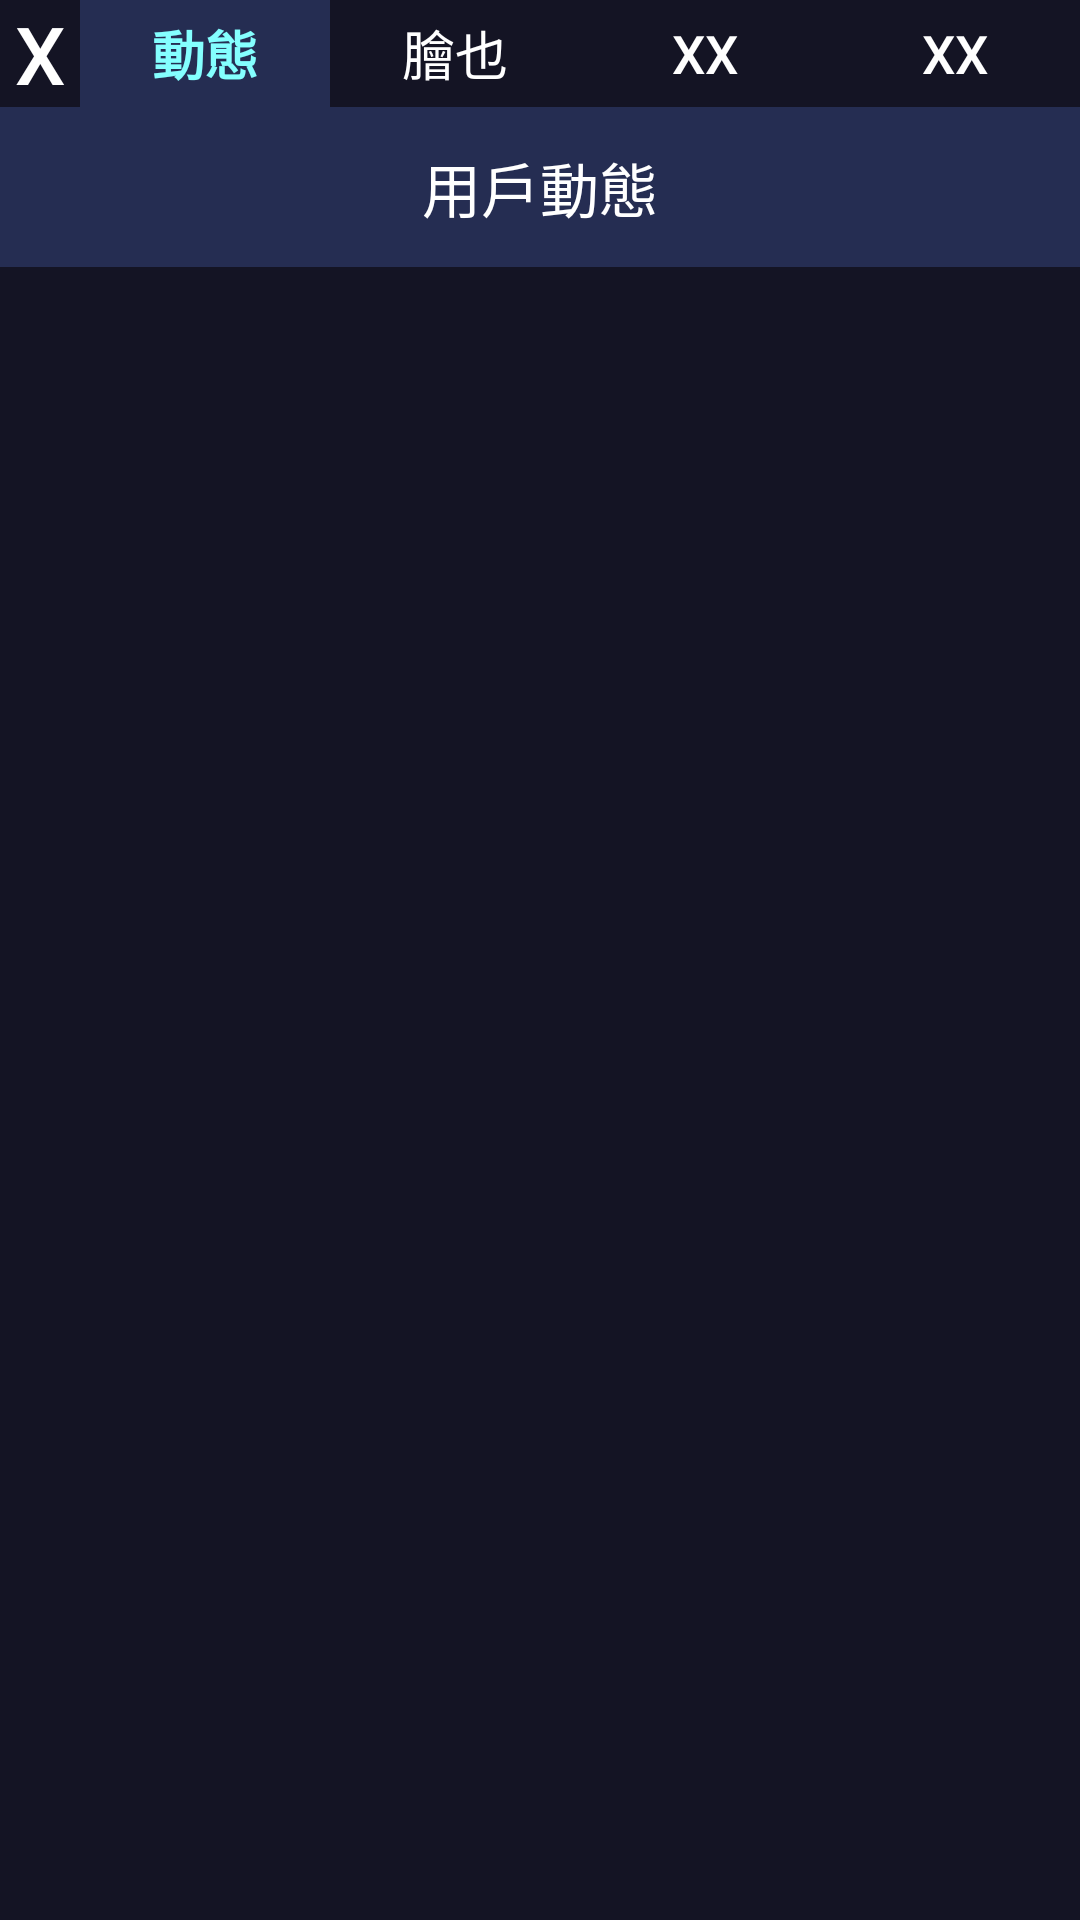

Write the Android layout XML for this screen, with the resource values it uses.
<!-- AndroidManifest.xml: application theme TradingApp -->
<!-- res/layout/activity_talk.xml -->
<?xml version="1.0" encoding="utf-8"?>
<LinearLayout
    xmlns:android="http://schemas.android.com/apk/res/android"
    xmlns:app="http://schemas.android.com/apk/res-auto"
    xmlns:tools="http://schemas.android.com/tools"
    android:layout_width="match_parent"
    android:layout_height="match_parent"
    tools:context=".TalkActivity"
    android:orientation="vertical"
    android:background="@color/bg_primary"
    >

    <LinearLayout
        android:layout_width="match_parent"
        android:layout_height="@dimen/dp_40"
        android:orientation="horizontal"
        >
        <Button
            android:id="@+id/btn_futures_close"
            android:layout_width="@dimen/dp_30"
            android:layout_height="match_parent"
            android:text="X"
            android:textColor="#FFF"
            android:textSize="@dimen/sp_30"
            android:onClick="clickClose"
            android:gravity="center"
            android:layout_gravity="center"
            android:background="@color/bg_primary"
            />

        <Button
            android:id="@+id/btn_futures_trading"
            android:layout_width="0dp"
            android:layout_weight="1"
            android:layout_height="@dimen/dp_40"
            android:text="動態"
            android:textColor="@color/text_primary_b"
            android:textStyle="bold"
            android:textSize="@dimen/sp_20"
            android:gravity="center"
            android:layout_gravity="center"
            android:onClick="clickTalk"
            android:background="@color/bg_primary_variant_bright"
            />

        <Button
            android:id="@+id/btn_futures_orderlsit"
            android:layout_width="0dp"
            android:layout_weight="1"
            android:layout_height="@dimen/dp_40"
            android:text="膾也"
            android:textColor="#FFF"
            android:textSize="@dimen/sp_20"
            android:gravity="center"
            android:layout_gravity="center"
            android:onClick="clickMostActive"
            android:background="@color/bg_primary"
            />

        <Button
            android:id="@+id/btn_futures_investments"
            android:layout_width="0dp"
            android:layout_weight="1"
            android:layout_height="@dimen/dp_40"
            android:text="XX"
            android:textColor="#FFF"
            android:textSize="@dimen/sp_20"
            android:gravity="center"
            android:layout_gravity="center"
            android:onClick="clickTalk"
            android:background="@color/bg_primary"
            />

        <Button
            android:id="@+id/btn_futures_account"
            android:layout_width="0dp"
            android:layout_weight="1"
            android:layout_height="@dimen/dp_40"
            android:text="XX"
            android:textColor="#FFF"
            android:textSize="@dimen/sp_20"
            android:onClick="clickTalk"
            android:gravity="center"
            android:layout_gravity="center"
            android:background="@color/bg_primary"
            />

    </LinearLayout >
    <LinearLayout
        android:layout_width="match_parent"
        android:layout_height="@dimen/dp_60"
        android:background="@color/bg_primary_variant_bright"
        >
        <TextView
            android:layout_width="match_parent"
            android:layout_height="wrap_content"
            android:text="用戶動態"
            android:textColor="#FFF"
            android:textSize="@dimen/sp_22"
            android:layout_gravity="center"
            android:textAlignment="center"
            />

    </LinearLayout>
    <ListView
        android:id="@+id/lsv_talk"
        android:layout_width="match_parent"
        android:layout_height="match_parent"
        android:divider="@null"
        android:stackFromBottom="true"
        >

    </ListView>


</LinearLayout>
<!-- resources referenced by this layout -->
<resources>
  <color name="bg_primary">#141424</color>
  <color name="bg_primary_variant_bright">#252D52</color>
  <color name="text_primary_b">#84ffff</color>
  <dimen name="dp_30">85.3333dp</dimen>
  <dimen name="dp_40">113.7778dp</dimen>
  <dimen name="dp_60">170.6667dp</dimen>
  <dimen name="sp_20">56.8889sp</dimen>
  <dimen name="sp_22">62.5778sp</dimen>
  <dimen name="sp_30">85.3333sp</dimen>
  <style name="TradingApp" parent="Theme.AppCompat.Light.NoActionBar">
          
          <item name="colorPrimary">@color/bg_primary</item>
          <item name="colorPrimaryVariant">@color/bg_primary_variant_dark</item>
          <item name="colorOnPrimary">@color/bg_primary_variant_bright</item>
          
          <item name="colorSecondary">@color/bg_secondary</item>
          <item name="colorSecondaryVariant">@color/bg_secondary_variant_bright</item>
          <item name="colorOnSecondary">@color/black</item>
          
          <item name="android:statusBarColor" tools:targetApi="l">@color/bg_primary</item>
          
      </style>
  <color name="bg_primary_variant_dark">#1A203B</color>
  <color name="bg_secondary">#0C78E4</color>
  <color name="bg_secondary_variant_bright">#1e88e5</color>
  <color name="black">#FF000000</color>
</resources>
